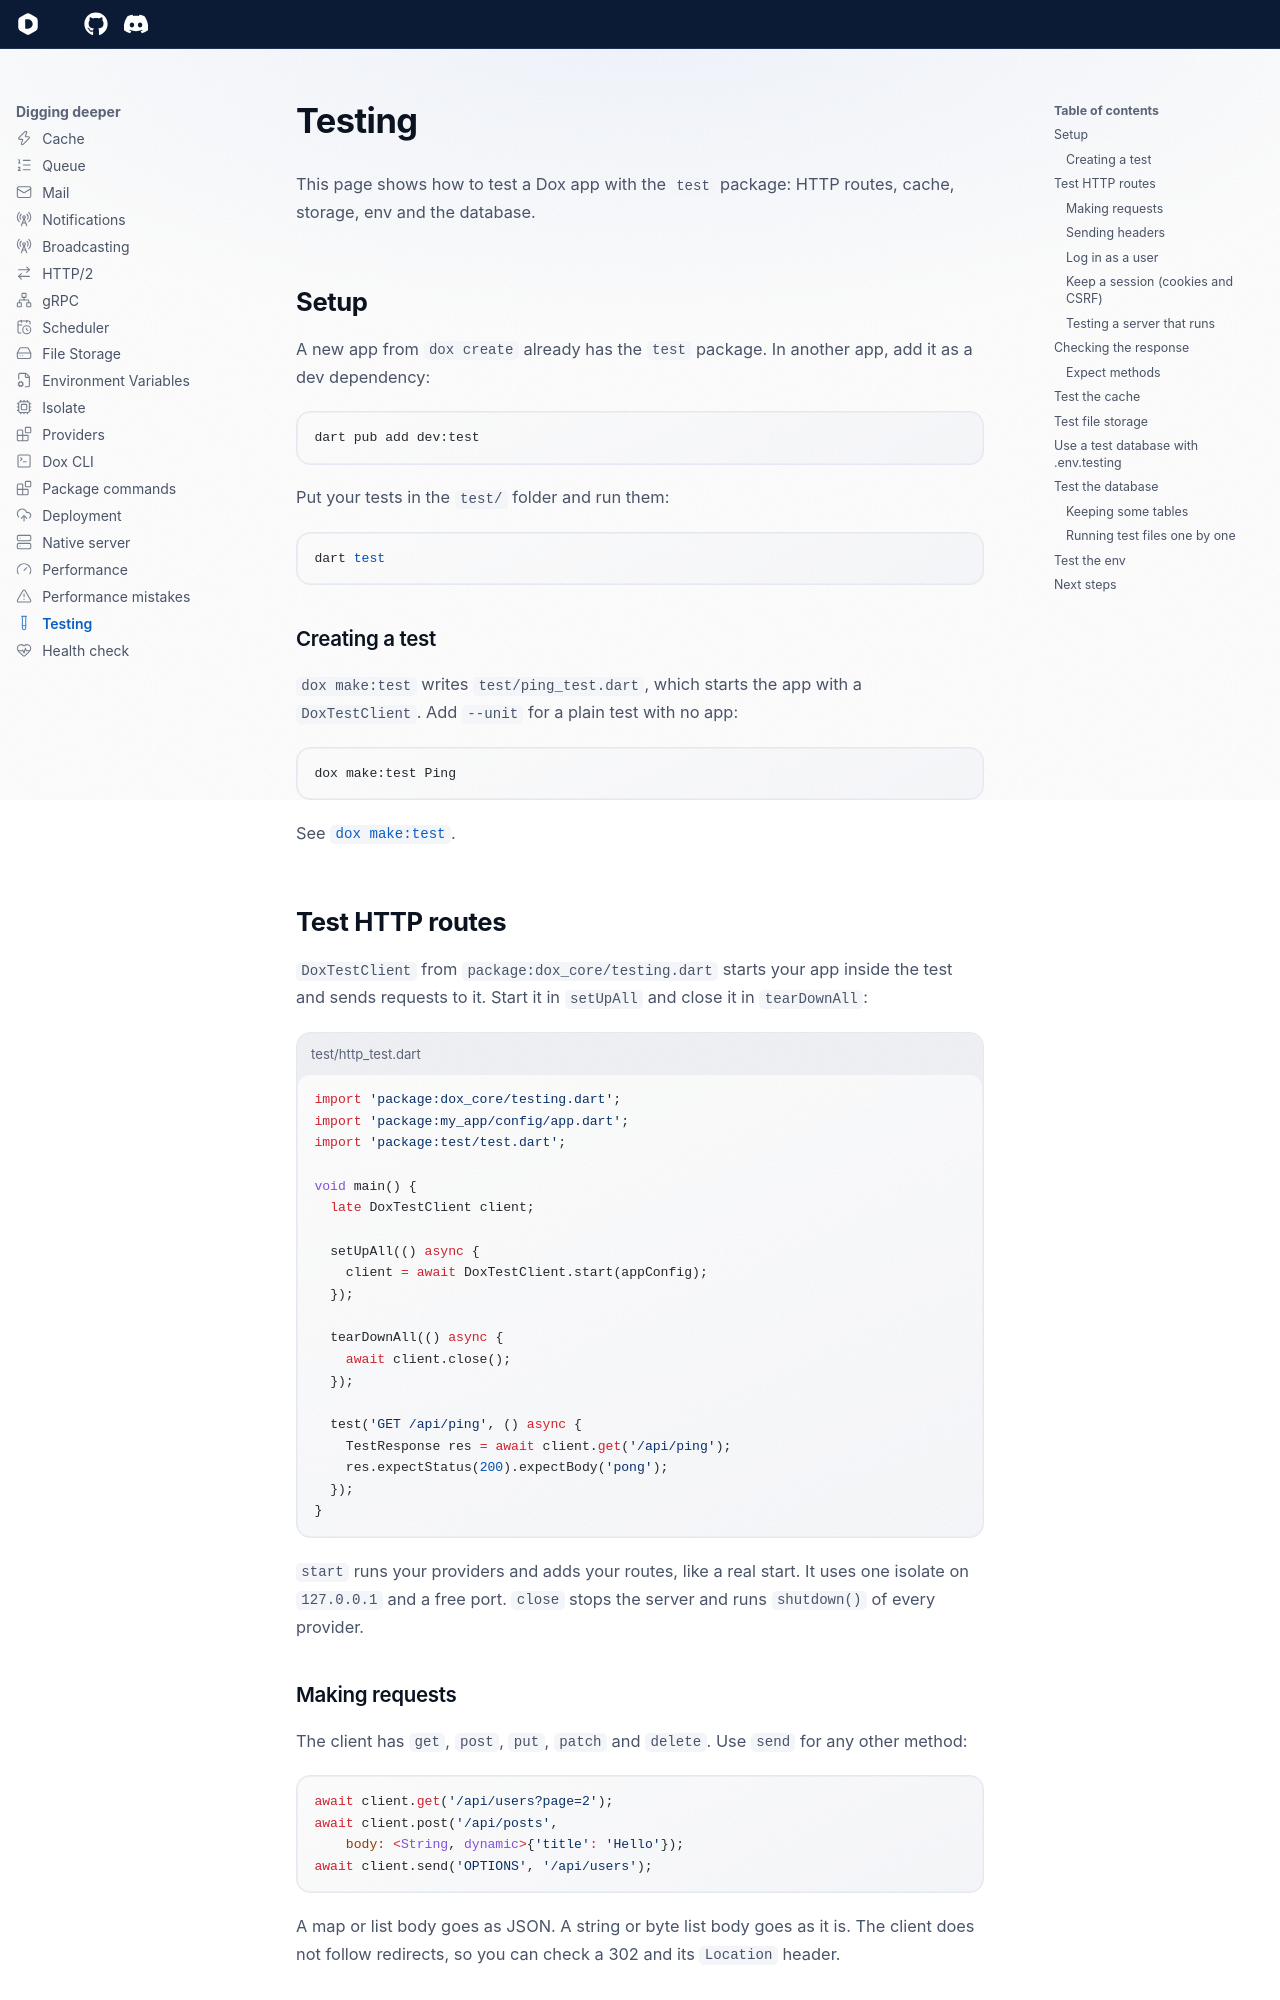

repository: dartondox/dox · page: 3.x/digging-deeper/testing/index.html · generator: mkdocs

---
icon: lucide/test-tube
---

# Testing

This page shows how to test a Dox app with the `test` package: HTTP routes, cache, storage, env and the database.

## Setup

A new app from `dox create` already has the `test` package. In another app, add it as a dev dependency:

```bash
dart pub add dev:test
```

Put your tests in the `test/` folder and run them:

```bash
dart test
```

### Creating a test

`dox make:test` writes `test/ping_test.dart`, which starts the app with a `DoxTestClient`. Add `--unit` for a plain test with no app:

```bash
dox make:test Ping
```

See [`dox make:test`](../reference/cli.md#dox-maketest).

## Test HTTP routes

`DoxTestClient` from `package:dox_core/testing.dart` starts your app inside the test and sends requests to it. Start it in `setUpAll` and close it in `tearDownAll`:

```dart title="test/http_test.dart"
import 'package:dox_core/testing.dart';
import 'package:my_app/config/app.dart';
import 'package:test/test.dart';

void main() {
  late DoxTestClient client;

  setUpAll(() async {
    client = await DoxTestClient.start(appConfig);
  });

  tearDownAll(() async {
    await client.close();
  });

  test('GET /api/ping', () async {
    TestResponse res = await client.get('/api/ping');
    res.expectStatus(200).expectBody('pong');
  });
}
```

`start` runs your providers and adds your routes, like a real start. It uses one isolate on `127.0.0.1` and a free port. `close` stops the server and runs `shutdown()` of every provider.

### Making requests

The client has `get`, `post`, `put`, `patch` and `delete`. Use `send` for any other method:

```dart
await client.get('/api/users?page=2');
await client.post('/api/posts',
    body: <String, dynamic>{'title': 'Hello'});
await client.send('OPTIONS', '/api/users');
```

A map or list body goes as JSON. A string or byte list body goes as it is. The client does not follow redirects, so you can check a 302 and its `Location` header.
